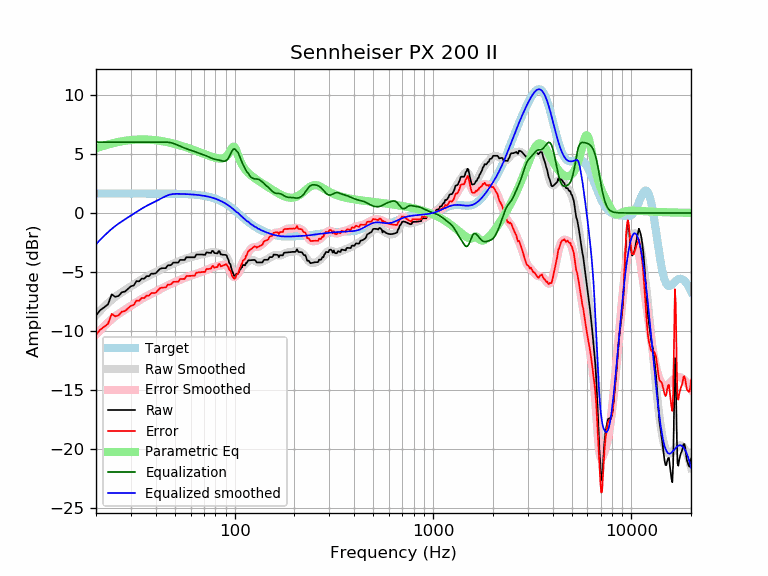

The table this chart was drawn from, first rows:
frequency, raw, error, smoothed, error_smoothed, equalization, parametric_eq, equalized_raw, equalized_smoothed, target
20, -8.68, -10.33, -8.64, -10.29, 6.00, 5.47, -2.68, -2.64, 1.65
21, -8.23, -9.88, -8.27, -9.92, 6.00, 5.60, -2.23, -2.27, 1.65
22, -7.99, -9.64, -7.93, -9.58, 6.00, 5.71, -1.99, -1.93, 1.65
23, -7.73, -9.38, -7.63, -9.27, 6.00, 5.80, -1.73, -1.63, 1.65
24, -6.89, -8.54, -7.35, -9.00, 6.00, 5.88, -0.89, -1.35, 1.65
25, -7.10, -8.75, -7.11, -8.76, 6.00, 5.96, -1.10, -1.11, 1.65
26, -7.02, -8.67, -6.90, -8.54, 6.00, 6.02, -1.02, -0.90, 1.65
27, -6.71, -8.36, -6.71, -8.36, 6.00, 6.07, -0.71, -0.71, 1.65
28, -6.65, -8.30, -6.53, -8.18, 6.00, 6.11, -0.65, -0.53, 1.65
29, -6.43, -8.07, -6.37, -8.02, 6.00, 6.15, -0.43, -0.37, 1.65
30, -6.20, -7.85, -6.21, -7.86, 6.00, 6.18, -0.20, -0.21, 1.65
31, -6.14, -7.79, -6.06, -7.70, 6.00, 6.20, -0.14, -0.06, 1.65
32, -5.76, -7.41, -5.91, -7.55, 6.00, 6.21, 0.24, 0.09, 1.65
33, -5.79, -7.44, -5.76, -7.41, 6.00, 6.22, 0.21, 0.24, 1.65
34, -5.55, -7.20, -5.63, -7.28, 6.00, 6.23, 0.45, 0.37, 1.65
35, -5.56, -7.21, -5.51, -7.15, 6.00, 6.22, 0.44, 0.49, 1.65
36, -5.34, -6.99, -5.40, -7.04, 6.00, 6.22, 0.66, 0.60, 1.65
37, -5.35, -7.00, -5.29, -6.94, 6.00, 6.21, 0.65, 0.71, 1.64
38, -5.13, -6.78, -5.19, -6.84, 6.00, 6.20, 0.87, 0.81, 1.64
39, -5.14, -6.78, -5.10, -6.74, 6.00, 6.18, 0.86, 0.90, 1.64
40, -5.11, -6.75, -5.01, -6.65, 6.00, 6.16, 0.89, 0.99, 1.64
41, -4.91, -6.56, -4.91, -6.56, 6.00, 6.14, 1.09, 1.09, 1.64
42, -4.73, -6.38, -4.82, -6.46, 6.00, 6.11, 1.27, 1.18, 1.64
43, -4.68, -6.32, -4.74, -6.38, 6.00, 6.08, 1.32, 1.26, 1.64
44, -4.67, -6.31, -4.65, -6.29, 6.00, 6.06, 1.33, 1.35, 1.64
45, -4.67, -6.31, -4.57, -6.21, 6.00, 6.02, 1.33, 1.43, 1.64
46, -4.44, -6.07, -4.49, -6.13, 5.99, 5.99, 1.55, 1.50, 1.64
47, -4.43, -6.07, -4.42, -6.05, 5.97, 5.96, 1.53, 1.55, 1.63
48, -4.39, -6.02, -4.35, -5.98, 5.93, 5.92, 1.55, 1.58, 1.63
49, -4.20, -5.83, -4.29, -5.92, 5.89, 5.88, 1.69, 1.61, 1.63
50, -4.20, -5.83, -4.22, -5.85, 5.84, 5.84, 1.64, 1.62, 1.63
51, -4.20, -5.82, -4.16, -5.79, 5.79, 5.80, 1.59, 1.62, 1.62
52, -4.20, -5.82, -4.10, -5.72, 5.72, 5.76, 1.52, 1.62, 1.62
53, -3.97, -5.59, -4.05, -5.66, 5.66, 5.72, 1.69, 1.62, 1.62
54, -3.98, -5.59, -3.99, -5.60, 5.60, 5.68, 1.63, 1.61, 1.61
55, -3.98, -5.58, -3.94, -5.55, 5.55, 5.64, 1.57, 1.61, 1.61
56, -3.98, -5.58, -3.89, -5.49, 5.49, 5.60, 1.52, 1.60, 1.60
57, -3.75, -5.35, -3.85, -5.45, 5.45, 5.56, 1.70, 1.60, 1.60
58, -3.75, -5.34, -3.81, -5.40, 5.40, 5.51, 1.65, 1.59, 1.59
59, -3.75, -5.33, -3.77, -5.36, 5.36, 5.47, 1.61, 1.58, 1.58
60, -3.75, -5.33, -3.74, -5.32, 5.32, 5.43, 1.57, 1.58, 1.58
61, -3.75, -5.32, -3.71, -5.28, 5.28, 5.38, 1.53, 1.57, 1.57
62, -3.75, -5.31, -3.68, -5.24, 5.24, 5.34, 1.48, 1.56, 1.56
63, -3.75, -5.30, -3.64, -5.19, 5.19, 5.30, 1.44, 1.55, 1.55
64, -3.52, -5.06, -3.61, -5.15, 5.15, 5.25, 1.63, 1.54, 1.54
65, -3.52, -5.04, -3.58, -5.11, 5.11, 5.21, 1.59, 1.53, 1.53
66, -3.51, -5.03, -3.56, -5.07, 5.07, 5.17, 1.56, 1.51, 1.51
67, -3.51, -5.02, -3.53, -5.04, 5.04, 5.13, 1.52, 1.50, 1.50
68, -3.52, -5.00, -3.51, -5.00, 5.00, 5.09, 1.48, 1.49, 1.49
69, -3.52, -4.99, -3.49, -4.96, 4.96, 5.05, 1.44, 1.47, 1.47
70, -3.53, -4.99, -3.47, -4.92, 4.92, 5.01, 1.39, 1.45, 1.45
71, -3.55, -4.98, -3.45, -4.88, 4.88, 4.97, 1.33, 1.44, 1.44
72, -3.34, -4.75, -3.42, -4.84, 4.84, 4.93, 1.50, 1.42, 1.42
73, -3.35, -4.75, -3.39, -4.79, 4.79, 4.89, 1.44, 1.40, 1.40
74, -3.36, -4.74, -3.37, -4.74, 4.74, 4.85, 1.38, 1.37, 1.37
75, -3.37, -4.72, -3.35, -4.69, 4.69, 4.82, 1.32, 1.35, 1.35
76, -3.38, -4.71, -3.33, -4.65, 4.65, 4.79, 1.27, 1.32, 1.32
77, -3.21, -4.50, -3.32, -4.62, 4.62, 4.75, 1.41, 1.30, 1.30
78, -3.23, -4.49, -3.32, -4.59, 4.59, 4.72, 1.36, 1.27, 1.27
79, -3.39, -4.63, -3.32, -4.56, 4.56, 4.70, 1.17, 1.24, 1.24
... 553 more rows
